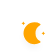
t = 0.00 s
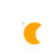
t = 5.00 s
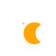
t = 5.75 s
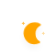
t = 6.50 s
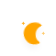
t = 7.25 s
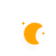
t = 8.38 s

The animated SVG that drew these frames (rendered in a browser with its animation timeline set to each time). Animation: 10 CSS @keyframes rules; frames cover the first 8.38 s, repeats indefinitely.

<?xml version="1.0" encoding="UTF-8"?>
<!-- (c) ammap.com | SVG weather icons -->
<svg width="56" height="56" version="1.1" xmlns="http://www.w3.org/2000/svg">
 <defs>
  <filter id="blur" x="-.3038" y="-.3318" width="1.6076" height="1.894">
   <feGaussianBlur in="SourceAlpha" stdDeviation="3"/>
   <feOffset dx="0" dy="4" result="offsetblur"/>
   <feComponentTransfer>
    <feFuncA slope="0.05" type="linear"/>
   </feComponentTransfer>
   <feMerge>
    <feMergeNode/>
    <feMergeNode in="SourceGraphic"/>
   </feMerge>
  </filter>
  <style type="text/css"><![CDATA[
/*
** CLOUDS
*/
@keyframes am-weather-cloud-1 {
  0% {
    -webkit-transform: translate(-5px,0px);
       -moz-transform: translate(-5px,0px);
        -ms-transform: translate(-5px,0px);
            transform: translate(-5px,0px);
  }

  50% {
    -webkit-transform: translate(10px,0px);
       -moz-transform: translate(10px,0px);
        -ms-transform: translate(10px,0px);
            transform: translate(10px,0px);
  }

  100% {
    -webkit-transform: translate(-5px,0px);
       -moz-transform: translate(-5px,0px);
        -ms-transform: translate(-5px,0px);
            transform: translate(-5px,0px);
  }
}

.am-weather-cloud-1 {
  -webkit-animation-name: am-weather-cloud-1;
     -moz-animation-name: am-weather-cloud-1;
          animation-name: am-weather-cloud-1;
  -webkit-animation-duration: 7s;
     -moz-animation-duration: 7s;
          animation-duration: 7s;
  -webkit-animation-timing-function: linear;
     -moz-animation-timing-function: linear;
          animation-timing-function: linear;
  -webkit-animation-iteration-count: infinite;
     -moz-animation-iteration-count: infinite;
          animation-iteration-count: infinite;
}

@keyframes am-weather-cloud-2 {
  0% {
    -webkit-transform: translate(0px,0px);
       -moz-transform: translate(0px,0px);
        -ms-transform: translate(0px,0px);
            transform: translate(0px,0px);
  }

  50% {
    -webkit-transform: translate(2px,0px);
       -moz-transform: translate(2px,0px);
        -ms-transform: translate(2px,0px);
            transform: translate(2px,0px);
  }

  100% {
    -webkit-transform: translate(0px,0px);
       -moz-transform: translate(0px,0px);
        -ms-transform: translate(0px,0px);
            transform: translate(0px,0px);
  }
}

.am-weather-cloud-2 {
  -webkit-animation-name: am-weather-cloud-2;
     -moz-animation-name: am-weather-cloud-2;
          animation-name: am-weather-cloud-2;
  -webkit-animation-duration: 3s;
     -moz-animation-duration: 3s;
          animation-duration: 3s;
  -webkit-animation-timing-function: linear;
     -moz-animation-timing-function: linear;
          animation-timing-function: linear;
  -webkit-animation-iteration-count: infinite;
     -moz-animation-iteration-count: infinite;
          animation-iteration-count: infinite;
}

/*
** SUN
*/
@keyframes am-weather-sun {
  0% {
    -webkit-transform: rotate(0deg);
       -moz-transform: rotate(0deg);
        -ms-transform: rotate(0deg);
            transform: rotate(0deg);
  }

  100% {
    -webkit-transform: rotate(360deg);
       -moz-transform: rotate(360deg);
        -ms-transform: rotate(360deg);
            transform: rotate(360deg);
  }
}

.am-weather-sun {
  -webkit-animation-name: am-weather-sun;
     -moz-animation-name: am-weather-sun;
      -ms-animation-name: am-weather-sun;
          animation-name: am-weather-sun;
  -webkit-animation-duration: 9s;
     -moz-animation-duration: 9s;
      -ms-animation-duration: 9s;
          animation-duration: 9s;
  -webkit-animation-timing-function: linear;
     -moz-animation-timing-function: linear;
      -ms-animation-timing-function: linear;
          animation-timing-function: linear;
  -webkit-animation-iteration-count: infinite;
     -moz-animation-iteration-count: infinite;
      -ms-animation-iteration-count: infinite;
          animation-iteration-count: infinite;
}

@keyframes am-weather-sun-shiny {
  0% {
    stroke-dasharray: 3px 10px;
    stroke-dashoffset: 0px;
  }

  50% {
    stroke-dasharray: 0.1px 10px;
    stroke-dashoffset: -1px;
  }

  100% {
    stroke-dasharray: 3px 10px;
    stroke-dashoffset: 0px;
  }
}

.am-weather-sun-shiny line {
  -webkit-animation-name: am-weather-sun-shiny;
     -moz-animation-name: am-weather-sun-shiny;
      -ms-animation-name: am-weather-sun-shiny;
          animation-name: am-weather-sun-shiny;
  -webkit-animation-duration: 2s;
     -moz-animation-duration: 2s;
      -ms-animation-duration: 2s;
          animation-duration: 2s;
  -webkit-animation-timing-function: linear;
     -moz-animation-timing-function: linear;
      -ms-animation-timing-function: linear;
          animation-timing-function: linear;
  -webkit-animation-iteration-count: infinite;
     -moz-animation-iteration-count: infinite;
      -ms-animation-iteration-count: infinite;
          animation-iteration-count: infinite;
}




/*
** MOON
*/
@keyframes am-weather-moon {
  0% {
    -webkit-transform: rotate(0deg);
       -moz-transform: rotate(0deg);
        -ms-transform: rotate(0deg);
            transform: rotate(0deg);
  }

  50% {
    -webkit-transform: rotate(15deg);
       -moz-transform: rotate(15deg);
        -ms-transform: rotate(15deg);
            transform: rotate(15deg);
  }

  100% {
    -webkit-transform: rotate(0deg);
       -moz-transform: rotate(0deg);
        -ms-transform: rotate(0deg);
            transform: rotate(0deg);
  }
}

.am-weather-moon {
  -webkit-animation-name: am-weather-moon;
     -moz-animation-name: am-weather-moon;
      -ms-animation-name: am-weather-moon;
          animation-name: am-weather-moon;
  -webkit-animation-duration: 6s;
     -moz-animation-duration: 6s;
      -ms-animation-duration: 6s;
          animation-duration: 6s;
  -webkit-animation-timing-function: linear;
     -moz-animation-timing-function: linear;
      -ms-animation-timing-function: linear;
          animation-timing-function: linear;
  -webkit-animation-iteration-count: infinite;
     -moz-animation-iteration-count: infinite;
      -ms-animation-iteration-count: infinite;
          animation-iteration-count: infinite;
  -webkit-transform-origin: 12.5px 15.15px 0; /* TODO FF CENTER ISSUE */
     -moz-transform-origin: 12.5px 15.15px 0; /* TODO FF CENTER ISSUE */
      -ms-transform-origin: 12.5px 15.15px 0; /* TODO FF CENTER ISSUE */
          transform-origin: 12.5px 15.15px 0; /* TODO FF CENTER ISSUE */
}

@keyframes am-weather-moon-star-1 {
  0% {
    opacity: 0;
  }

  100% {
    opacity: 1;
  }
}

.am-weather-moon-star-1 {
  -webkit-animation-name: am-weather-moon-star-1;
     -moz-animation-name: am-weather-moon-star-1;
      -ms-animation-name: am-weather-moon-star-1;
          animation-name: am-weather-moon-star-1;
  -webkit-animation-delay: 3s;
     -moz-animation-delay: 3s;
      -ms-animation-delay: 3s;
          animation-delay: 3s;
  -webkit-animation-duration: 5s;
     -moz-animation-duration: 5s;
      -ms-animation-duration: 5s;
          animation-duration: 5s;
  -webkit-animation-timing-function: linear;
     -moz-animation-timing-function: linear;
      -ms-animation-timing-function: linear;
          animation-timing-function: linear;
  -webkit-animation-iteration-count: 1;
     -moz-animation-iteration-count: 1;
      -ms-animation-iteration-count: 1;
          animation-iteration-count: 1;
}

@keyframes am-weather-moon-star-2 {
  0% {
    opacity: 0;
  }

  100% {
    opacity: 1;
  }
}

.am-weather-moon-star-2 {
  -webkit-animation-name: am-weather-moon-star-2;
     -moz-animation-name: am-weather-moon-star-2;
      -ms-animation-name: am-weather-moon-star-2;
          animation-name: am-weather-moon-star-2;
  -webkit-animation-delay: 5s;
     -moz-animation-delay: 5s;
      -ms-animation-delay: 5s;
          animation-delay: 5s;
  -webkit-animation-duration: 4s;
     -moz-animation-duration: 4s;
      -ms-animation-duration: 4s;
          animation-duration: 4s;
  -webkit-animation-timing-function: linear;
     -moz-animation-timing-function: linear;
      -ms-animation-timing-function: linear;
          animation-timing-function: linear;
  -webkit-animation-iteration-count: 1;
     -moz-animation-iteration-count: 1;
      -ms-animation-iteration-count: 1;
          animation-iteration-count: 1;
}

/*
** RAIN
*/
@keyframes am-weather-rain {
  0% {
    stroke-dashoffset: 0;
  }

  100% {
    stroke-dashoffset: -100;
  }
}

.am-weather-rain-1 {
  -webkit-animation-name: am-weather-rain;
     -moz-animation-name: am-weather-rain;
      -ms-animation-name: am-weather-rain;
          animation-name: am-weather-rain;
  -webkit-animation-duration: 8s;
     -moz-animation-duration: 8s;
      -ms-animation-duration: 8s;
          animation-duration: 8s;
  -webkit-animation-timing-function: linear;
     -moz-animation-timing-function: linear;
      -ms-animation-timing-function: linear;
          animation-timing-function: linear;
  -webkit-animation-iteration-count: infinite;
     -moz-animation-iteration-count: infinite;
      -ms-animation-iteration-count: infinite;
          animation-iteration-count: infinite;
}

.am-weather-rain-2 {
  -webkit-animation-name: am-weather-rain;
     -moz-animation-name: am-weather-rain;
      -ms-animation-name: am-weather-rain;
          animation-name: am-weather-rain;
  -webkit-animation-delay: 0.25s;
     -moz-animation-delay: 0.25s;
      -ms-animation-delay: 0.25s;
          animation-delay: 0.25s;
  -webkit-animation-duration: 8s;
     -moz-animation-duration: 8s;
      -ms-animation-duration: 8s;
          animation-duration: 8s;
  -webkit-animation-timing-function: linear;
     -moz-animation-timing-function: linear;
      -ms-animation-timing-function: linear;
          animation-timing-function: linear;
  -webkit-animation-iteration-count: infinite;
     -moz-animation-iteration-count: infinite;
      -ms-animation-iteration-count: infinite;
          animation-iteration-count: infinite;
}


/*
** SNOW
*/
@keyframes am-weather-snow {
  0% {
    -webkit-transform: translateX(0) translateY(0);
       -moz-transform: translateX(0) translateY(0);
        -ms-transform: translateX(0) translateY(0);
            transform: translateX(0) translateY(0);
  }

  33.33% {
    -webkit-transform: translateX(-1.2px) translateY(2px);
       -moz-transform: translateX(-1.2px) translateY(2px);
        -ms-transform: translateX(-1.2px) translateY(2px);
            transform: translateX(-1.2px) translateY(2px);
  }

  66.66% {
    -webkit-transform: translateX(1.4px) translateY(4px);
       -moz-transform: translateX(1.4px) translateY(4px);
        -ms-transform: translateX(1.4px) translateY(4px);
            transform: translateX(1.4px) translateY(4px);
    opacity: 1;
  }

  100% {
    -webkit-transform: translateX(-1.6px) translateY(6px);
       -moz-transform: translateX(-1.6px) translateY(6px);
        -ms-transform: translateX(-1.6px) translateY(6px);
            transform: translateX(-1.6px) translateY(6px);
    opacity: 0;
  }
}

@keyframes am-weather-snow-reverse {
  0% {
    -webkit-transform: translateX(0) translateY(0);
       -moz-transform: translateX(0) translateY(0);
        -ms-transform: translateX(0) translateY(0);
            transform: translateX(0) translateY(0);
  }

  33.33% {
    -webkit-transform: translateX(1.2px) translateY(2px);
       -moz-transform: translateX(1.2px) translateY(2px);
        -ms-transform: translateX(1.2px) translateY(2px);
            transform: translateX(1.2px) translateY(2px);
  }

  66.66% {
    -webkit-transform: translateX(-1.4px) translateY(4px);
       -moz-transform: translateX(-1.4px) translateY(4px);
        -ms-transform: translateX(-1.4px) translateY(4px);
            transform: translateX(-1.4px) translateY(4px);
    opacity: 1;
  }

  100% {
    -webkit-transform: translateX(1.6px) translateY(6px);
       -moz-transform: translateX(1.6px) translateY(6px);
        -ms-transform: translateX(1.6px) translateY(6px);
            transform: translateX(1.6px) translateY(6px);
    opacity: 0;
  }
}

.am-weather-snow-1 {
  -webkit-animation-name: am-weather-snow;
     -moz-animation-name: am-weather-snow;
      -ms-animation-name: am-weather-snow;
          animation-name: am-weather-snow;
  -webkit-animation-duration: 2s;
     -moz-animation-duration: 2s;
      -ms-animation-duration: 2s;
          animation-duration: 2s;
  -webkit-animation-timing-function: linear;
     -moz-animation-timing-function: linear;
      -ms-animation-timing-function: linear;
          animation-timing-function: linear;
  -webkit-animation-iteration-count: infinite;
     -moz-animation-iteration-count: infinite;
      -ms-animation-iteration-count: infinite;
          animation-iteration-count: infinite;
}

.am-weather-snow-2 {
  -webkit-animation-name: am-weather-snow;
     -moz-animation-name: am-weather-snow;
      -ms-animation-name: am-weather-snow;
          animation-name: am-weather-snow;
  -webkit-animation-delay: 1.2s;
     -moz-animation-delay: 1.2s;
      -ms-animation-delay: 1.2s;
          animation-delay: 1.2s;
  -webkit-animation-duration: 2s;
     -moz-animation-duration: 2s;
      -ms-animation-duration: 2s;
          animation-duration: 2s;
  -webkit-animation-timing-function: linear;
     -moz-animation-timing-function: linear;
      -ms-animation-timing-function: linear;
          animation-timing-function: linear;
  -webkit-animation-iteration-count: infinite;
     -moz-animation-iteration-count: infinite;
      -ms-animation-iteration-count: infinite;
          animation-iteration-count: infinite;
}

.am-weather-snow-3 {
  -webkit-animation-name: am-weather-snow-reverse;
     -moz-animation-name: am-weather-snow-reverse;
      -ms-animation-name: am-weather-snow-reverse;
          animation-name: am-weather-snow-reverse;
  -webkit-animation-duration: 2s;
     -moz-animation-duration: 2s;
      -ms-animation-duration: 2s;
          animation-duration: 2s;
  -webkit-animation-timing-function: linear;
     -moz-animation-timing-function: linear;
      -ms-animation-timing-function: linear;
          animation-timing-function: linear;
  -webkit-animation-iteration-count: infinite;
     -moz-animation-iteration-count: infinite;
      -ms-animation-iteration-count: infinite;
          animation-iteration-count: infinite;
}

/*
** EASING
*/
.am-weather-easing-ease-in-out {
  -webkit-animation-timing-function: ease-in-out;
     -moz-animation-timing-function: ease-in-out;
      -ms-animation-timing-function: ease-in-out;
          animation-timing-function: ease-in-out;
}

        ]]></style>
 </defs>
 <g id="night" filter="url(#blur)">
  <g transform="translate(20,20)">
   <g class="am-weather-moon-star-1">
    <polygon points="3.3 1.5 4 2.7 5.2 3.3 4 4 3.3 5.2 2.7 4 1.5 3.3 2.7 2.7" fill="orange" stroke-miterlimit="10"/>
   </g>
   <g class="am-weather-moon-star-2">
    <polygon transform="translate(20,10)" points="3.3 1.5 4 2.7 5.2 3.3 4 4 3.3 5.2 2.7 4 1.5 3.3 2.7 2.7" fill="orange" stroke-miterlimit="10"/>
   </g>
   <g class="am-weather-moon">
    <path d="m14.5 13.2c0-3.7 2-6.9 5-8.7-1.5-0.9-3.2-1.3-5-1.3-5.5 0-10 4.5-10 10s4.5 10 10 10c1.8 0 3.5-0.5 5-1.3-3-1.7-5-5-5-8.7z" fill="orange" stroke="orange" stroke-linejoin="round" stroke-width="2"/>
   </g>
  </g>
 </g>
</svg>
